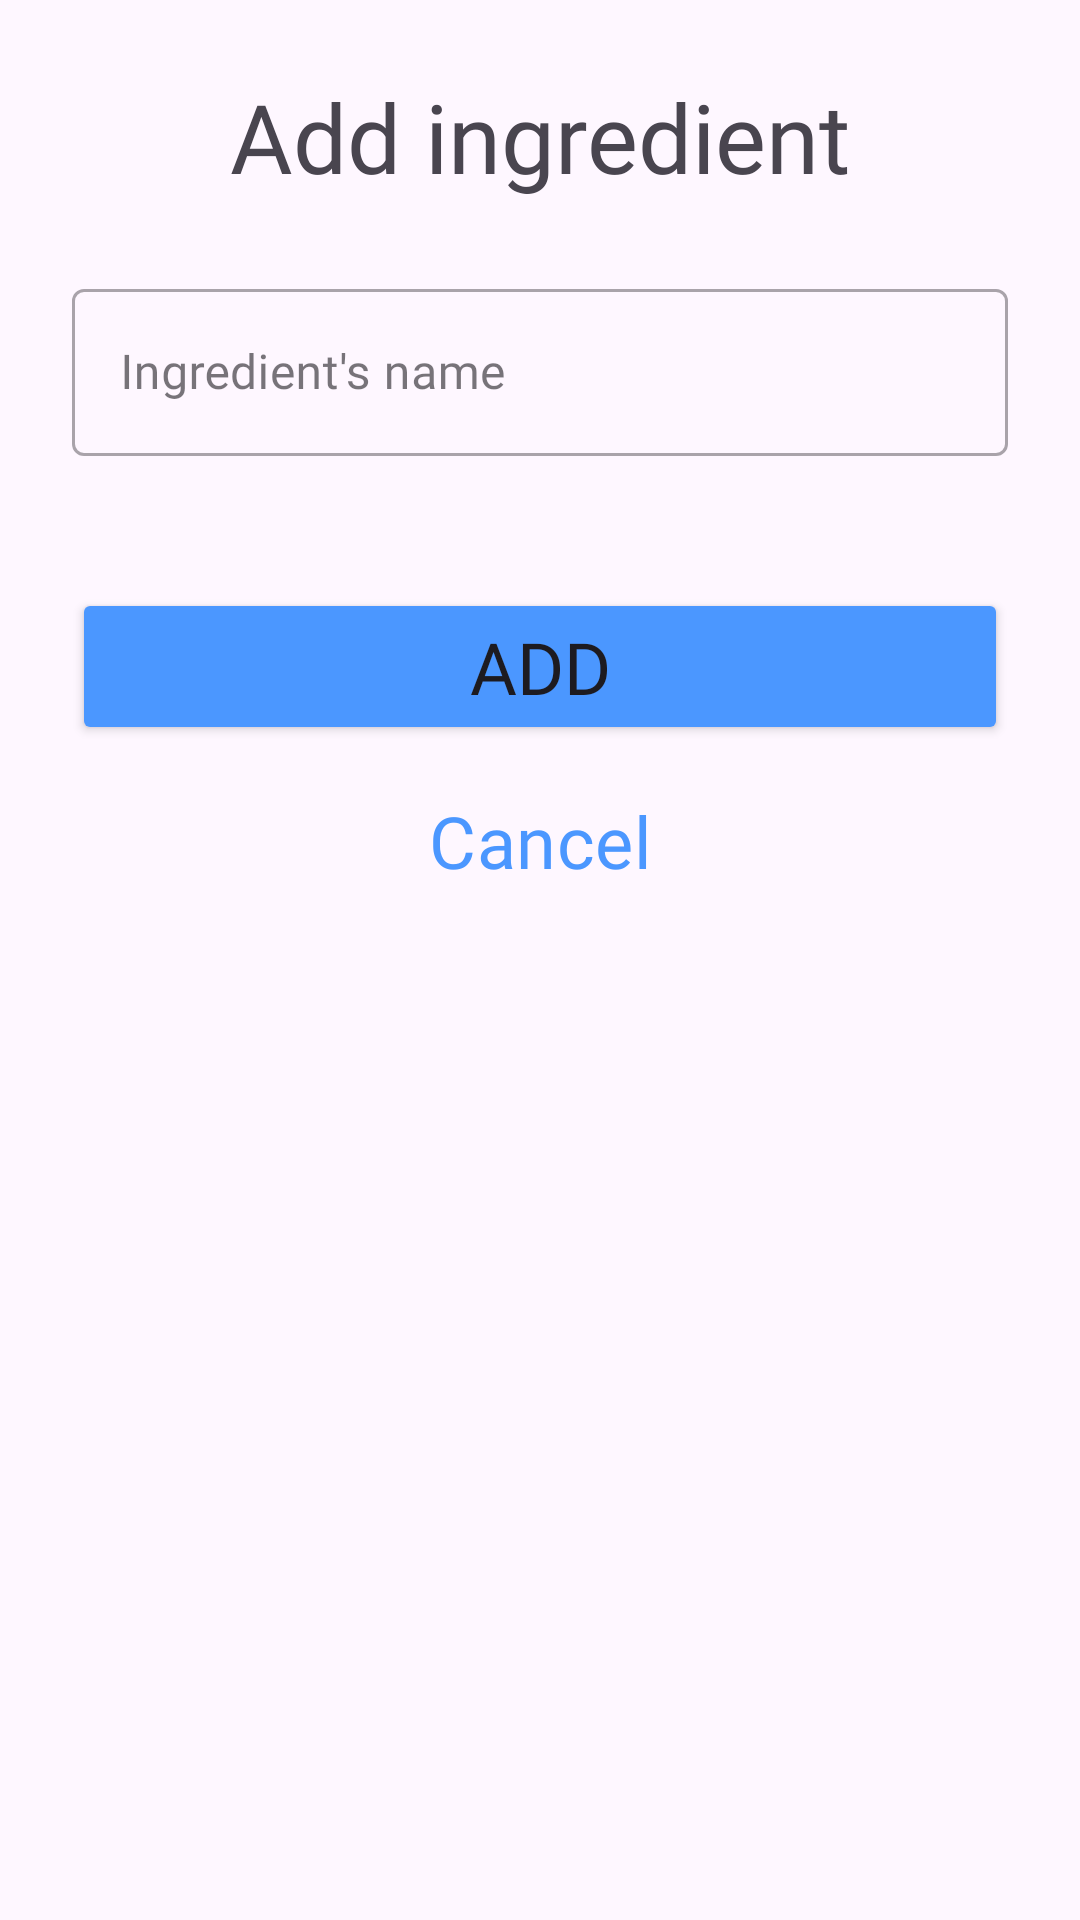

Write the Android layout XML for this screen, with the resource values it uses.
<!-- AndroidManifest.xml: application theme Theme.CocktailBar -->
<!-- res/layout/add_ingredient_dialog.xml -->
<?xml version="1.0" encoding="utf-8"?>
<LinearLayout xmlns:android="http://schemas.android.com/apk/res/android"
    xmlns:app="http://schemas.android.com/apk/res-auto"
    android:layout_width="match_parent"
    android:layout_height="wrap_content"
    android:layout_marginStart="16dp"
    android:layout_marginEnd="16dp"
    android:background="@drawable/ingredient_dialog_shape"
    android:orientation="vertical"
    android:paddingStart="24dp"
    android:paddingEnd="24dp">

    <TextView
        android:layout_width="match_parent"
        android:layout_height="wrap_content"
        android:layout_marginTop="24dp"
        android:fontFamily="@font/didact_gothic"
        android:gravity="center_horizontal"
        android:text="@string/add_ingredient"
        android:textSize="32sp" />

    <com.google.android.material.textfield.TextInputLayout
        android:id="@+id/TextFieldIngredient"
        style="@style/Widget.MaterialComponents.TextInputLayout.OutlinedBox"
        android:layout_width="match_parent"
        android:layout_height="wrap_content"
        android:layout_marginTop="24dp"
        android:hint="@string/ingredient_s_name">

        <com.google.android.material.textfield.TextInputEditText
            android:id="@+id/editTextIngredient"
            android:layout_width="match_parent"
            android:layout_height="wrap_content"
            android:fontFamily="@font/didact_gothic"
            android:textSize="16sp" />
    </com.google.android.material.textfield.TextInputLayout>

    <Button
        android:id="@+id/buttonAdd"
        android:layout_width="match_parent"
        android:layout_height="wrap_content"
        android:layout_marginTop="44dp"
        android:backgroundTint="@color/light_blue"
        android:fontFamily="@font/didact_gothic"
        android:text="@string/add"
        android:textSize="24sp" />

    <Button
        android:id="@+id/buttonCloseDialog"
        style="@style/Widget.Material3.Button.OutlinedButton"
        android:layout_width="match_parent"
        android:layout_height="wrap_content"
        android:layout_marginTop="8dp"
        android:layout_marginBottom="24dp"
        android:fontFamily="@font/didact_gothic"
        android:text="@string/cancel"
        android:textColor="@color/light_blue"
        android:textSize="24sp"
        app:strokeColor="@color/light_blue" />
</LinearLayout>
<!-- resources referenced by this layout -->
<resources>
  <color name="light_blue">#4B97FF</color>
  <!-- drawable ingredient_dialog_shape (drawable) -->
  <?xml version="1.0" encoding="utf-8"?>
  <shape xmlns:android="http://schemas.android.com/apk/res/android">
      <corners  android:radius="54dp"/>
  </shape>
  <string name="add">Add</string>
  <string name="add_ingredient">Add ingredient</string>
  <string name="cancel">Cancel</string>
  <string name="ingredient_s_name">Ingredient\'s name</string>
  <style name="Theme.CocktailBar" parent="Base.Theme.CocktailBar" />
  <style name="Base.Theme.CocktailBar" parent="Theme.Material3.DayNight.NoActionBar">
          
          <item name="android:statusBarColor">@color/white</item>
          <item name="android:windowLightStatusBar">true</item>
  
          <item name="backgroundColor">#FFFFFF</item>
          <item name="colorOnBackground">#313131</item>
          <item name="hintTextColor">#79747E</item>
      </style>
  <color name="white">#FFFFFFFF</color>
</resources>
